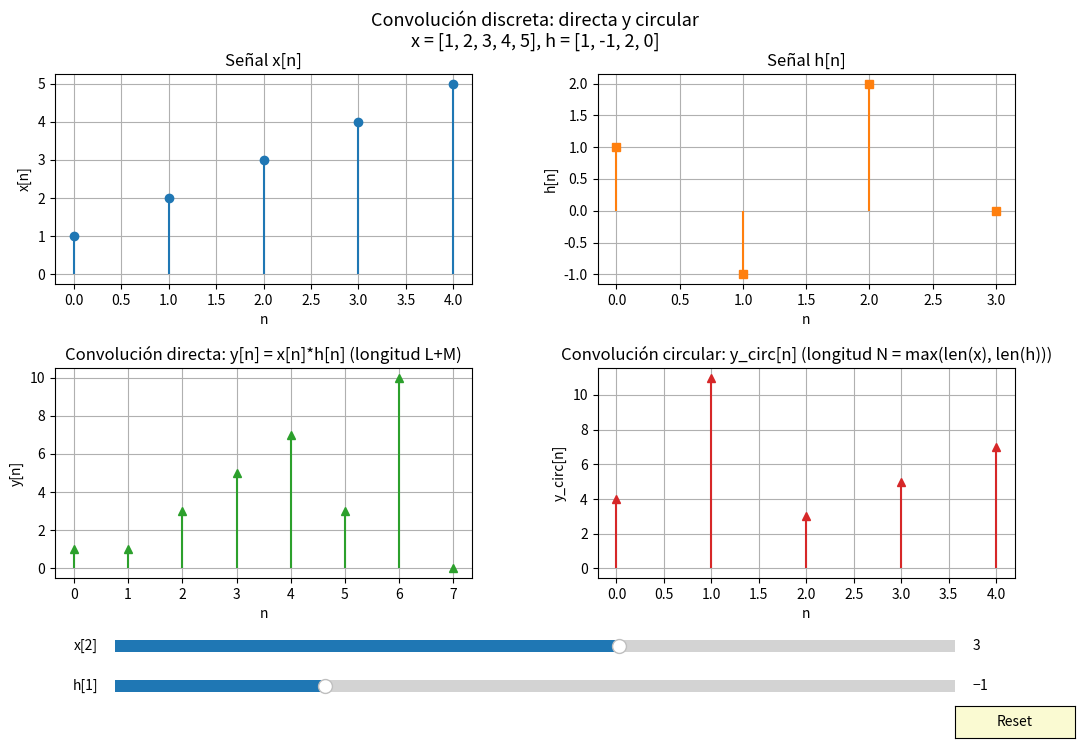

Write Python code to recreate this figure.
import numpy as np
import matplotlib.pyplot as plt
from matplotlib.widgets import Slider, Button

def convolucion_directa(x, h):
    L = len(x)
    M = len(h) - 1
    y = np.zeros(L + M)
    for n in range(L + M):
        m_min = max(0, n - L + 1)
        m_max = min(n, M)
        for m in range(m_min, m_max + 1):
            y[n] += h[m] * x[n - m]
    return y

def convolucion_circular(x, h):
    N = max(len(x), len(h))
    x_pad = np.pad(x, (0, N - len(x)), mode='constant')
    h_pad = np.pad(h, (0, N - len(h)), mode='constant')
    y = np.zeros(N)
    for n in range(N):
        for m in range(N):
            y[n] += x_pad[m] * h_pad[(n - m) % N]
    return y

def plot_convolucion():
    # Señales de ejemplo
    x = np.array([1, 2, 3, 4, 5])
    h = np.array([1, -1, 2, 0])
    y_dir = convolucion_directa(x, h)
    y_circ = convolucion_circular(x, h)

    fig, axs = plt.subplots(2, 2, figsize=(12, 8))
    plt.subplots_adjust(left=0.1, bottom=0.25, hspace=0.4, wspace=0.3)
    fig.suptitle(
        "Convolución discreta: directa y circular\n"
        "x = [1, 2, 3, 4, 5], h = [1, -1, 2, 0]",
        fontsize=13, y=0.96
    )

    # Señal x[n]
    axs[0,0].set_title("Señal x[n]")
    axs[0,0].stem(np.arange(len(x)), x, linefmt='C0-', markerfmt='C0o', basefmt=" ")
    axs[0,0].set_xlabel("n")
    axs[0,0].set_ylabel("x[n]")
    axs[0,0].grid(True)

    # Señal h[n]
    axs[0,1].set_title("Señal h[n]")
    axs[0,1].stem(np.arange(len(h)), h, linefmt='C1-', markerfmt='C1s', basefmt=" ")
    axs[0,1].set_xlabel("n")
    axs[0,1].set_ylabel("h[n]")
    axs[0,1].grid(True)

    # Convolución directa
    axs[1,0].set_title("Convolución directa: y[n] = x[n]*h[n] (longitud L+M)")
    axs[1,0].stem(np.arange(len(y_dir)), y_dir, linefmt='C2-', markerfmt='C2^', basefmt=" ")
    axs[1,0].set_xlabel("n")
    axs[1,0].set_ylabel("y[n]")
    axs[1,0].grid(True)

    # Convolución circular
    axs[1,1].set_title("Convolución circular: y_circ[n] (longitud N = max(len(x), len(h)))")
    axs[1,1].stem(np.arange(len(y_circ)), y_circ, linefmt='C3-', markerfmt='C3^', basefmt=" ")
    axs[1,1].set_xlabel("n")
    axs[1,1].set_ylabel("y_circ[n]")
    axs[1,1].grid(True)

    # Sliders para modificar x y h
    axcolor = 'lightgoldenrodyellow'
    ax_x2 = plt.axes([0.15, 0.15, 0.7, 0.03], facecolor=axcolor)
    ax_h1 = plt.axes([0.15, 0.1, 0.7, 0.03], facecolor=axcolor)
    s_x2 = Slider(ax_x2, 'x[2]', 0, 5, valinit=x[2])
    s_h1 = Slider(ax_h1, 'h[1]', -2, 2, valinit=h[1])

    def update(_):
        x[2] = s_x2.val
        h[1] = s_h1.val
        y_dir = convolucion_directa(x, h)
        y_circ = convolucion_circular(x, h)
        # Limpiar cada eje antes de graficar
        for ax in axs.flat:
            ax.cla()
        # x[n]
        axs[0,0].set_title("Señal x[n]")
        axs[0,0].stem(np.arange(len(x)), x, linefmt='C0-', markerfmt='C0o', basefmt=" ")
        axs[0,0].set_xlabel("n")
        axs[0,0].set_ylabel("x[n]")
        axs[0,0].grid(True)
        # h[n]
        axs[0,1].set_title("Señal h[n]")
        axs[0,1].stem(np.arange(len(h)), h, linefmt='C1-', markerfmt='C1s', basefmt=" ")
        axs[0,1].set_xlabel("n")
        axs[0,1].set_ylabel("h[n]")
        axs[0,1].grid(True)
        # y[n] directa
        axs[1,0].set_title("Convolución directa: y[n] = x[n]*h[n] (longitud L+M)")
        axs[1,0].stem(np.arange(len(y_dir)), y_dir, linefmt='C2-', markerfmt='C2^', basefmt=" ")
        axs[1,0].set_xlabel("n")
        axs[1,0].set_ylabel("y[n]")
        axs[1,0].grid(True)
        # y_circ[n] circular
        axs[1,1].set_title("Convolución circular: y_circ[n] (longitud N = max(len(x), len(h)))")
        axs[1,1].stem(np.arange(len(y_circ)), y_circ, linefmt='C3-', markerfmt='C3^', basefmt=" ")
        axs[1,1].set_xlabel("n")
        axs[1,1].set_ylabel("y_circ[n]")
        axs[1,1].grid(True)
        fig.canvas.draw_idle()

    s_x2.on_changed(update)
    s_h1.on_changed(update)

    # Botón de reset
    resetax = plt.axes([0.85, 0.05, 0.1, 0.04])
    button = Button(resetax, 'Reset', color=axcolor, hovercolor='0.975')
    def reset(_):
        s_x2.reset()
        s_h1.reset()
    button.on_clicked(reset)

    plt.show()

if __name__ == "__main__":
    plot_convolucion()
